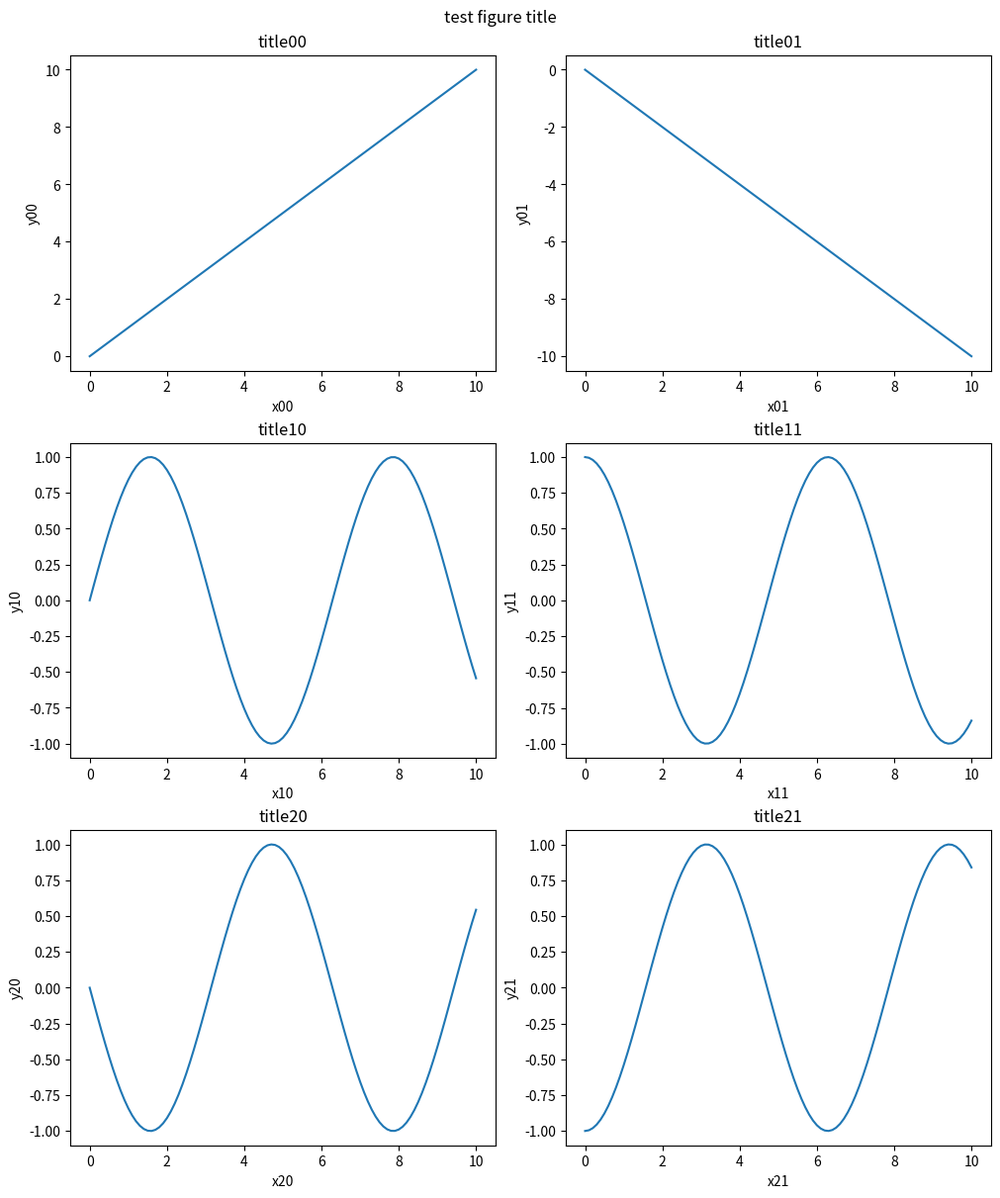

This chart was generated by the following Python code: (Note: this script raises an exception after producing the figure.)
#!/usr/bin/env python3

import numpy as np
import matplotlib.pyplot as plt
import matplotlib as mpl

def plot_3x2(filename, t, data00, data01, data10, data11, data20, data21, figure_title="figure", plot_titles=["", "", "", "", "", ""], xlabels=["time [s]", "time [s]", "time [s]", "time [s]", "time [s]", "time [s]"], ylabels=["", "", "", "", "", ""], fig_num = 1):
    """
    Functionality
        Creates 6 plots in 2 (next to each other) by 3 (stacked) shape
    
    Parameters
        fig_num: (optional) number of the figure
    """
    # Create figure
    fig, axs = plt.subplots(3, 2, figsize=(10, 12), constrained_layout=True, num=fig_num) # gridspec_kw=dict(height_ratios=[1, 1, 1], width_ratios=[1, 1]), 

    # Plot data
    fig.suptitle(figure_title)

    axs[0, 0].plot(t, data00)
    axs[0, 0].title.set_text(plot_titles[0])
    axs[0, 0].set(xlabel=xlabels[0], ylabel=ylabels[0])

    axs[0, 1].plot(t, data01)
    axs[0, 1].title.set_text(plot_titles[1])
    axs[0, 1].set(xlabel=xlabels[1], ylabel=ylabels[1])

    axs[1, 0].plot(t, data10)
    axs[1, 0].title.set_text(plot_titles[2])
    axs[1, 0].set(xlabel=xlabels[2], ylabel=ylabels[2])

    axs[1, 1].plot(t, data11)
    axs[1, 1].title.set_text(plot_titles[3])
    axs[1, 1].set(xlabel=xlabels[3], ylabel=ylabels[3])

    axs[2, 0].plot(t, data20)
    axs[2, 0].title.set_text(plot_titles[4])
    axs[2, 0].set(xlabel=xlabels[4], ylabel=ylabels[4])

    axs[2, 1].plot(t, data21)
    axs[2, 1].title.set_text(plot_titles[5])
    axs[2, 1].set(xlabel=xlabels[5], ylabel=ylabels[5])

    # Show figure
    fig.canvas.manager.set_window_title(figure_title)
    
    plt.show()
    plt.savefig(filename + '.png')
    plt.close(fig)


if __name__ == "__main__":
    # test plot_2x3
    t = np.linspace(0, 10, 101)
    d00 = t
    d01 = -t
    d10 = np.sin(t)
    d11 = np.cos(t)
    d20 = -np.sin(t)
    d21 = -np.cos(t)

    plot_titles = ["title00", "title01", "title10", "title11", "title20", "title21"]
    xlabels = ["x00", "x01", "x10", "x11", "x20", "x21"]
    ylabels = ["y00", "y01", "y10", "y11", "y20", "y21"]

    plot_3x2('Figures/test_3x2', t, d00, d01, d10, d11, d20, d21, "test figure title", plot_titles, xlabels, ylabels, 1)   
